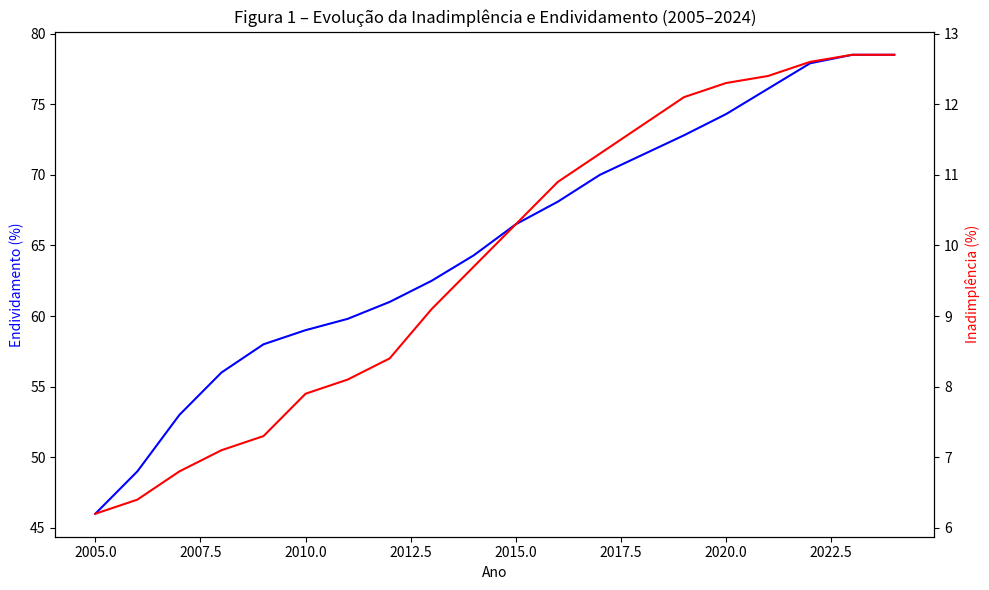
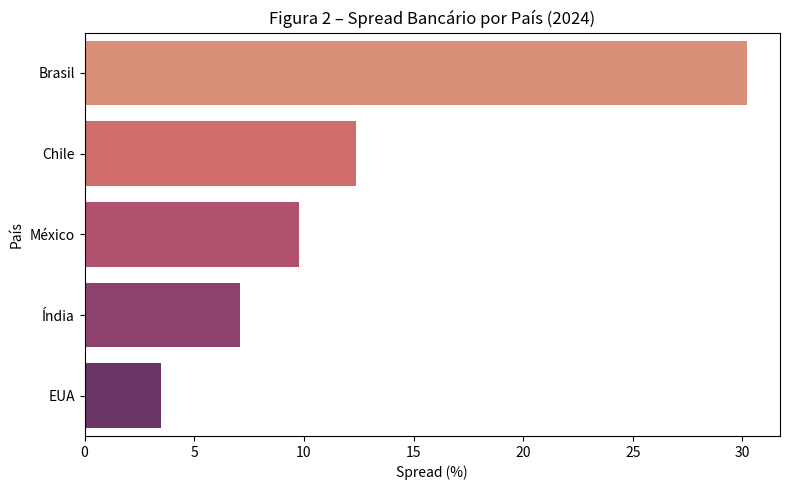
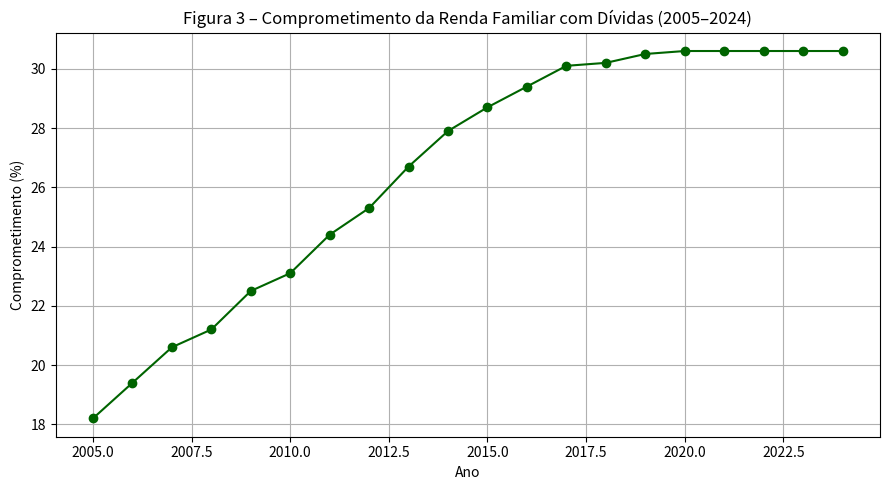
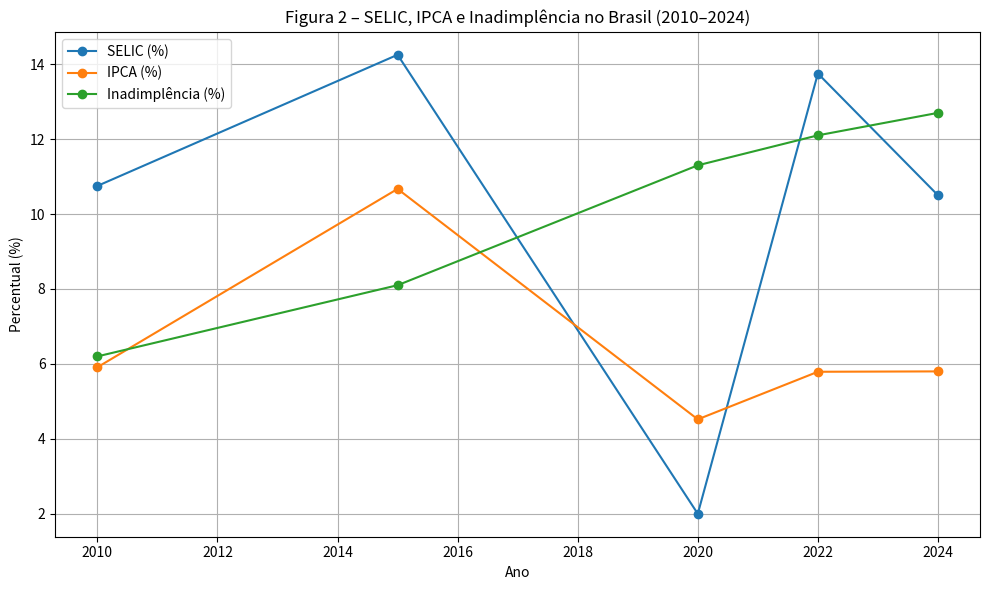
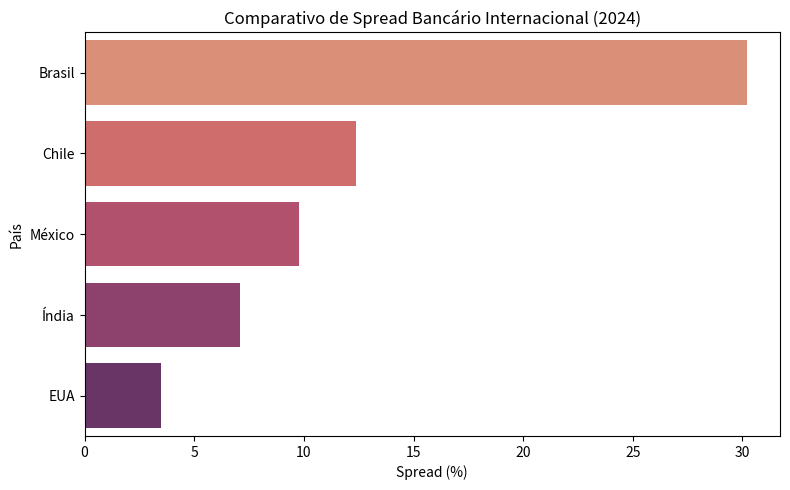
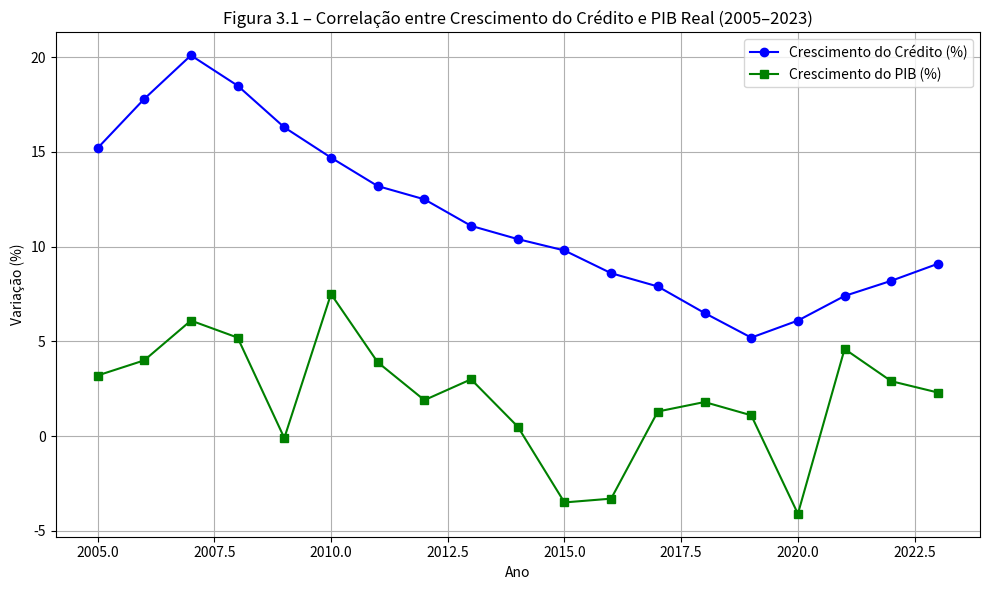

The script that saved these images, in order:
import matplotlib.pyplot as plt
import seaborn as sns
import pandas as pd
import os

# Criar pasta para salvar os gráficos
output_dir = "graficos_tese"
os.makedirs(output_dir, exist_ok=True)

# ============================
# Figura 1 – Endividamento vs. Inadimplência
# ============================
anos = list(range(2005, 2025))
endividamento = [46, 49, 53, 56, 58, 59, 59.8, 61, 62.5, 64.3, 66.5, 68.1, 70, 71.4, 72.8, 74.3, 76.1, 77.9, 78.5, 78.5]
inadimplencia = [6.2, 6.4, 6.8, 7.1, 7.3, 7.9, 8.1, 8.4, 9.1, 9.7, 10.3, 10.9, 11.3, 11.7, 12.1, 12.3, 12.4, 12.6, 12.7, 12.7]

fig, ax1 = plt.subplots(figsize=(10, 6))
ax1.plot(anos, endividamento, 'b-', label='Famílias Endividadas (%)')
ax2 = ax1.twinx()
ax2.plot(anos, inadimplencia, 'r-', label='Inadimplência (%)')

ax1.set_xlabel('Ano')
ax1.set_ylabel('Endividamento (%)', color='blue')
ax2.set_ylabel('Inadimplência (%)', color='red')
plt.title('Figura 1 – Evolução da Inadimplência e Endividamento (2005–2024)')
fig.tight_layout()
plt.savefig(f"{output_dir}/figura_1.png")
plt.close()

# ============================
# Figura 2 – Comparativo Internacional de Spread Bancário
# ============================
spread_data = pd.DataFrame({
    'País': ['Brasil', 'Chile', 'México', 'Índia', 'EUA'],
    'Spread (%)': [30.2, 12.4, 9.8, 7.1, 3.5]
})
plt.figure(figsize=(8, 5))
sns.barplot(x='Spread (%)', y='País', data=spread_data, palette='flare')
plt.title('Figura 2 – Spread Bancário por País (2024)')
plt.tight_layout()
plt.savefig(f"{output_dir}/figura_2.png")
plt.close()

# ============================
# Figura 3 – Comprometimento da Renda com Dívidas
# ============================
comp_renda = [18.2, 19.4, 20.6, 21.2, 22.5, 23.1, 24.4, 25.3, 26.7, 27.9, 28.7, 29.4, 30.1, 30.2, 30.5, 30.6, 30.6, 30.6, 30.6, 30.6]
plt.figure(figsize=(9, 5))
plt.plot(anos, comp_renda, color='darkgreen', marker='o')
plt.title('Figura 3 – Comprometimento da Renda Familiar com Dívidas (2005–2024)')
plt.xlabel('Ano')
plt.ylabel('Comprometimento (%)')
plt.grid(True)
plt.tight_layout()
plt.savefig(f"{output_dir}/figura_3.png")
plt.close()

# ============================
# Figura 4 – SELIC, IPCA e Inadimplência
# ============================
df_macro = pd.DataFrame({
    'Ano': [2010, 2015, 2020, 2022, 2024],
    'SELIC (%)': [10.75, 14.25, 2.0, 13.75, 10.5],
    'IPCA (%)': [5.91, 10.67, 4.52, 5.79, 5.8],
    'Inadimplência (%)': [6.2, 8.1, 11.3, 12.1, 12.7]
})
df_macro.set_index('Ano', inplace=True)
df_macro.plot(marker='o', figsize=(10, 6))
plt.title('Figura 2 – SELIC, IPCA e Inadimplência no Brasil (2010–2024)')
plt.ylabel('Percentual (%)')
plt.grid(True)
plt.tight_layout()
plt.savefig(f"{output_dir}/figura_2.png")
plt.close()

# Você pode adicionar outros gráficos aqui com a mesma estrutura...

print(f"✅ Gráficos salvos com sucesso em: ./{output_dir}/")




import seaborn as sns
import matplotlib.pyplot as plt
import pandas as pd

data = pd.DataFrame({
    'País': ['Brasil', 'Chile', 'México', 'Índia', 'EUA'],
    'Spread Bancário (%)': [30.2, 12.4, 9.8, 7.1, 3.5]
})

plt.figure(figsize=(8, 5))
sns.barplot(x='Spread Bancário (%)', y='País', data=data, palette='flare')
plt.title('Comparativo de Spread Bancário Internacional (2024)')
plt.xlabel('Spread (%)')
plt.tight_layout()
plt.savefig(f"{output_dir}/figura_2.png")

plt.show()
plt.close()



#------

import matplotlib.pyplot as plt
import pandas as pd
import os

# Criar diretório para salvar
output_dir = "graficos_tese"
os.makedirs(output_dir, exist_ok=True)

# Dados simulados com base em fontes públicas (ajuste conforme necessário)
anos = list(range(2005, 2024))
crescimento_credito = [15.2, 17.8, 20.1, 18.5, 16.3, 14.7, 13.2, 12.5, 11.1, 10.4, 9.8, 8.6, 7.9, 6.5, 5.2, 6.1, 7.4, 8.2, 9.1]
crescimento_pib = [3.2, 4.0, 6.1, 5.2, -0.1, 7.5, 3.9, 1.9, 3.0, 0.5, -3.5, -3.3, 1.3, 1.8, 1.1, -4.1, 4.6, 2.9, 2.3]

# Criar DataFrame
df = pd.DataFrame({
    'Ano': anos,
    'Crescimento do Crédito (%)': crescimento_credito,
    'Crescimento do PIB (%)': crescimento_pib
})

# Plotar gráfico
plt.figure(figsize=(10, 6))
plt.plot(df['Ano'], df['Crescimento do Crédito (%)'], label='Crescimento do Crédito (%)', marker='o', color='blue')
plt.plot(df['Ano'], df['Crescimento do PIB (%)'], label='Crescimento do PIB (%)', marker='s', color='green')
plt.title('Figura 3.1 – Correlação entre Crescimento do Crédito e PIB Real (2005–2023)')
plt.xlabel('Ano')
plt.ylabel('Variação (%)')
plt.grid(True)
plt.legend()
plt.tight_layout()
plt.savefig(f"{output_dir}/figura_3_1.png")
plt.close()

print(f"✅ Figura 3.1 salva com sucesso em: ./{output_dir}/figura_3_1.png")
